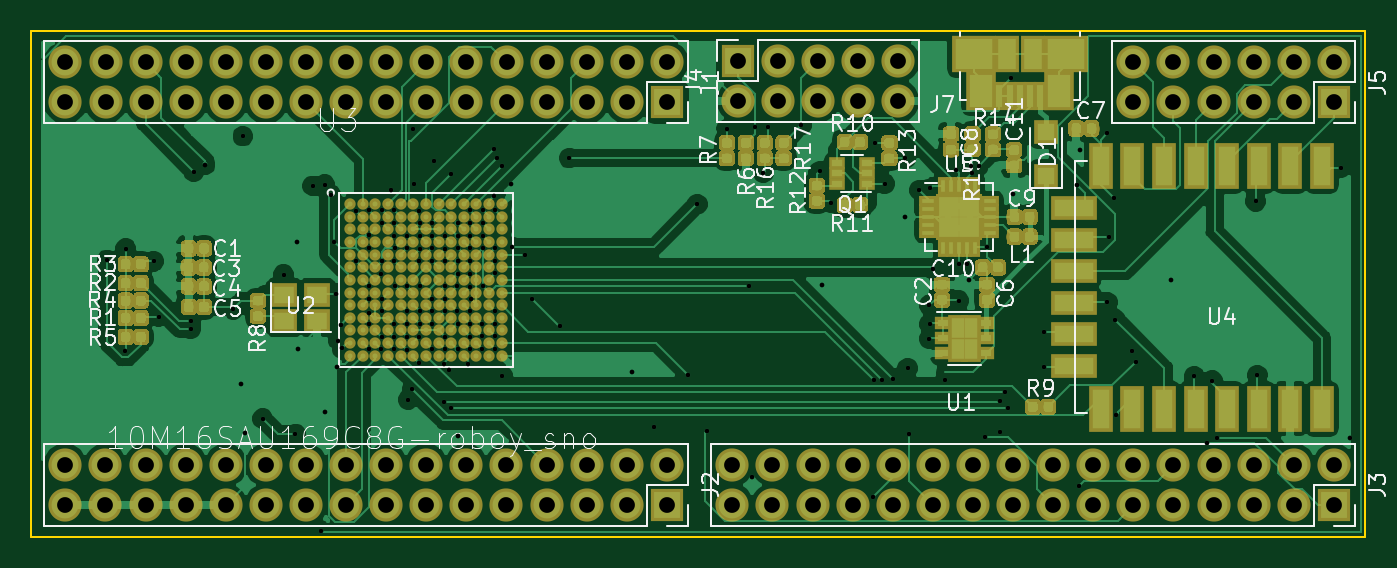
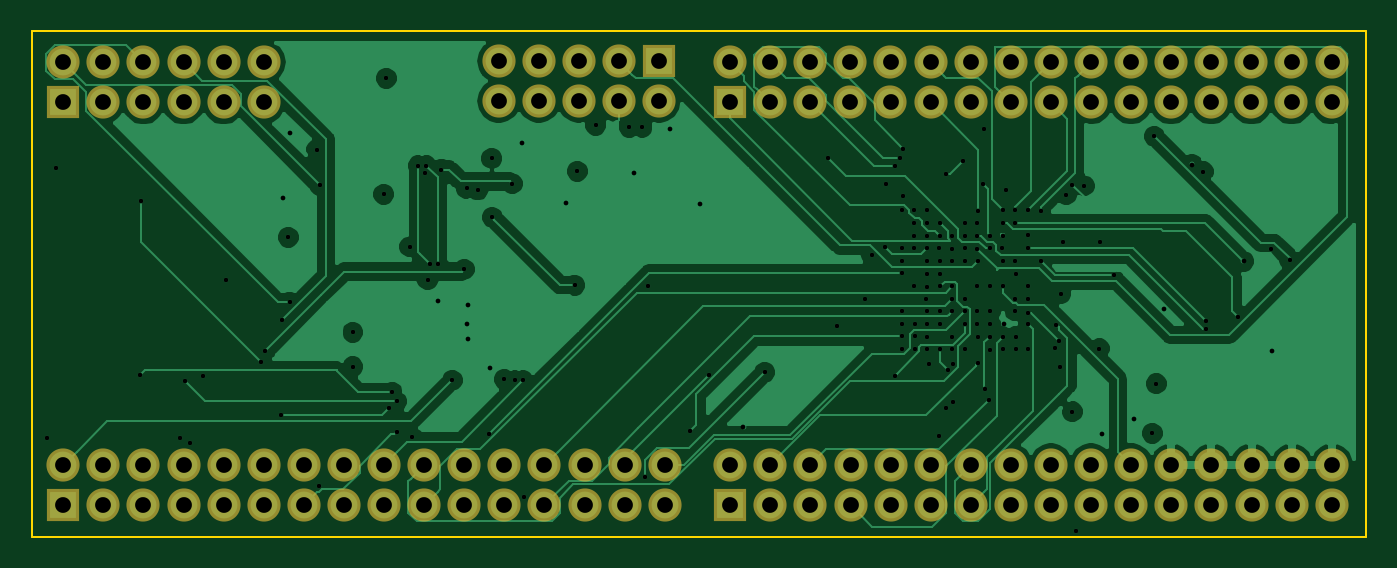
Circuit board: 13 layer files. Board 84.5 x 32.0 mm.
- bottom_copper: roboy_sno-B.Cu.gbr (81648 bytes)
- bottom_mask: roboy_sno-B.Mask.gbr (3877 bytes)
- paste: roboy_sno-B.Paste.gbr (563 bytes)
- bottom_silk: roboy_sno-B.SilkS.gbr (564 bytes)
- outline: roboy_sno-Edge.Cuts.gbr (814 bytes)
- top_copper: roboy_sno-F.Cu.gbr (260440 bytes)
- top_mask: roboy_sno-F.Mask.gbr (120170 bytes)
- paste: roboy_sno-F.Paste.gbr (116856 bytes)
- top_silk: roboy_sno-F.SilkS.gbr (42637 bytes)
- inner_copper: roboy_sno-In1.Cu.gbr (91254 bytes)
- inner_copper: roboy_sno-In2.Cu.gbr (99727 bytes)
- drill: roboy_sno-NPTH.drl (174 bytes)
- drill: roboy_sno-PTH.drl (5472 bytes)

=== bottom_copper: roboy_sno-B.Cu.gbr (81648 bytes, source omitted) ===
=== bottom_mask: roboy_sno-B.Mask.gbr ===
G04 #@! TF.GenerationSoftware,KiCad,Pcbnew,5.0.0-rc3-unknown-101b68b~65~ubuntu16.04.1*
G04 #@! TF.CreationDate,2018-07-05T16:56:31+02:00*
G04 #@! TF.ProjectId,roboy_sno,726F626F795F736E6F2E6B696361645F,rev?*
G04 #@! TF.SameCoordinates,Original*
G04 #@! TF.FileFunction,Soldermask,Bot*
G04 #@! TF.FilePolarity,Negative*
%FSLAX46Y46*%
G04 Gerber Fmt 4.6, Leading zero omitted, Abs format (unit mm)*
G04 Created by KiCad (PCBNEW 5.0.0-rc3-unknown-101b68b~65~ubuntu16.04.1) date Thu Jul  5 16:56:31 2018*
%MOMM*%
%LPD*%
G01*
G04 APERTURE LIST*
%ADD10R,2.100000X2.100000*%
%ADD11O,2.100000X2.100000*%
G04 APERTURE END LIST*
D10*
G04 #@! TO.C,J1*
X152510000Y-114250000D03*
D11*
X152510000Y-111710000D03*
X149970000Y-114250000D03*
X149970000Y-111710000D03*
X147430000Y-114250000D03*
X147430000Y-111710000D03*
X144890000Y-114250000D03*
X144890000Y-111710000D03*
X142350000Y-114250000D03*
X142350000Y-111710000D03*
X139810000Y-114250000D03*
X139810000Y-111710000D03*
X137270000Y-114250000D03*
X137270000Y-111710000D03*
X134730000Y-114250000D03*
X134730000Y-111710000D03*
X132190000Y-114250000D03*
X132190000Y-111710000D03*
X129650000Y-114250000D03*
X129650000Y-111710000D03*
X127110000Y-114250000D03*
X127110000Y-111710000D03*
X124570000Y-114250000D03*
X124570000Y-111710000D03*
X122030000Y-114250000D03*
X122030000Y-111710000D03*
X119490000Y-114250000D03*
X119490000Y-111710000D03*
X116950000Y-114250000D03*
X116950000Y-111710000D03*
X114410000Y-114250000D03*
X114410000Y-111710000D03*
G04 #@! TD*
G04 #@! TO.C,J2*
X114400000Y-137210000D03*
X114400000Y-139750000D03*
X116940000Y-137210000D03*
X116940000Y-139750000D03*
X119480000Y-137210000D03*
X119480000Y-139750000D03*
X122020000Y-137210000D03*
X122020000Y-139750000D03*
X124560000Y-137210000D03*
X124560000Y-139750000D03*
X127100000Y-137210000D03*
X127100000Y-139750000D03*
X129640000Y-137210000D03*
X129640000Y-139750000D03*
X132180000Y-137210000D03*
X132180000Y-139750000D03*
X134720000Y-137210000D03*
X134720000Y-139750000D03*
X137260000Y-137210000D03*
X137260000Y-139750000D03*
X139800000Y-137210000D03*
X139800000Y-139750000D03*
X142340000Y-137210000D03*
X142340000Y-139750000D03*
X144880000Y-137210000D03*
X144880000Y-139750000D03*
X147420000Y-137210000D03*
X147420000Y-139750000D03*
X149960000Y-137210000D03*
X149960000Y-139750000D03*
X152500000Y-137210000D03*
D10*
X152500000Y-139750000D03*
G04 #@! TD*
G04 #@! TO.C,J3*
X194750000Y-139760000D03*
D11*
X194750000Y-137220000D03*
X192210000Y-139760000D03*
X192210000Y-137220000D03*
X189670000Y-139760000D03*
X189670000Y-137220000D03*
X187130000Y-139760000D03*
X187130000Y-137220000D03*
X184590000Y-139760000D03*
X184590000Y-137220000D03*
X182050000Y-139760000D03*
X182050000Y-137220000D03*
X179510000Y-139760000D03*
X179510000Y-137220000D03*
X176970000Y-139760000D03*
X176970000Y-137220000D03*
X174430000Y-139760000D03*
X174430000Y-137220000D03*
X171890000Y-139760000D03*
X171890000Y-137220000D03*
X169350000Y-139760000D03*
X169350000Y-137220000D03*
X166810000Y-139760000D03*
X166810000Y-137220000D03*
X164270000Y-139760000D03*
X164270000Y-137220000D03*
X161730000Y-139760000D03*
X161730000Y-137220000D03*
X159190000Y-139760000D03*
X159190000Y-137220000D03*
X156650000Y-139760000D03*
X156650000Y-137220000D03*
G04 #@! TD*
D10*
G04 #@! TO.C,J4*
X157010000Y-111640000D03*
D11*
X157010000Y-114180000D03*
X159550000Y-111640000D03*
X159550000Y-114180000D03*
X162090000Y-111640000D03*
X162090000Y-114180000D03*
X164630000Y-111640000D03*
X164630000Y-114180000D03*
X167170000Y-111640000D03*
X167170000Y-114180000D03*
G04 #@! TD*
D10*
G04 #@! TO.C,J5*
X194750000Y-114250000D03*
D11*
X194750000Y-111710000D03*
X192210000Y-114250000D03*
X192210000Y-111710000D03*
X189670000Y-114250000D03*
X189670000Y-111710000D03*
X187130000Y-114250000D03*
X187130000Y-111710000D03*
X184590000Y-114250000D03*
X184590000Y-111710000D03*
X182050000Y-114250000D03*
X182050000Y-111710000D03*
G04 #@! TD*
M02*

=== paste: roboy_sno-B.Paste.gbr ===
G04 #@! TF.GenerationSoftware,KiCad,Pcbnew,5.0.0-rc3-unknown-101b68b~65~ubuntu16.04.1*
G04 #@! TF.CreationDate,2018-07-05T16:56:31+02:00*
G04 #@! TF.ProjectId,roboy_sno,726F626F795F736E6F2E6B696361645F,rev?*
G04 #@! TF.SameCoordinates,Original*
G04 #@! TF.FileFunction,Paste,Bot*
G04 #@! TF.FilePolarity,Positive*
%FSLAX46Y46*%
G04 Gerber Fmt 4.6, Leading zero omitted, Abs format (unit mm)*
G04 Created by KiCad (PCBNEW 5.0.0-rc3-unknown-101b68b~65~ubuntu16.04.1) date Thu Jul  5 16:56:31 2018*
%MOMM*%
%LPD*%
G01*
G04 APERTURE LIST*
G04 APERTURE END LIST*
M02*

=== bottom_silk: roboy_sno-B.SilkS.gbr ===
G04 #@! TF.GenerationSoftware,KiCad,Pcbnew,5.0.0-rc3-unknown-101b68b~65~ubuntu16.04.1*
G04 #@! TF.CreationDate,2018-07-05T16:56:31+02:00*
G04 #@! TF.ProjectId,roboy_sno,726F626F795F736E6F2E6B696361645F,rev?*
G04 #@! TF.SameCoordinates,Original*
G04 #@! TF.FileFunction,Legend,Bot*
G04 #@! TF.FilePolarity,Positive*
%FSLAX46Y46*%
G04 Gerber Fmt 4.6, Leading zero omitted, Abs format (unit mm)*
G04 Created by KiCad (PCBNEW 5.0.0-rc3-unknown-101b68b~65~ubuntu16.04.1) date Thu Jul  5 16:56:31 2018*
%MOMM*%
%LPD*%
G01*
G04 APERTURE LIST*
G04 APERTURE END LIST*
M02*

=== outline: roboy_sno-Edge.Cuts.gbr ===
G04 #@! TF.GenerationSoftware,KiCad,Pcbnew,5.0.0-rc3-unknown-101b68b~65~ubuntu16.04.1*
G04 #@! TF.CreationDate,2018-07-05T16:56:31+02:00*
G04 #@! TF.ProjectId,roboy_sno,726F626F795F736E6F2E6B696361645F,rev?*
G04 #@! TF.SameCoordinates,Original*
G04 #@! TF.FileFunction,Profile,NP*
%FSLAX46Y46*%
G04 Gerber Fmt 4.6, Leading zero omitted, Abs format (unit mm)*
G04 Created by KiCad (PCBNEW 5.0.0-rc3-unknown-101b68b~65~ubuntu16.04.1) date Thu Jul  5 16:56:31 2018*
%MOMM*%
%LPD*%
G01*
G04 APERTURE LIST*
%ADD10C,0.150000*%
G04 APERTURE END LIST*
D10*
X112250000Y-109750000D02*
X112500000Y-109750000D01*
X112250000Y-141750000D02*
X112250000Y-109750000D01*
X196750000Y-141750000D02*
X112250000Y-141750000D01*
X196750000Y-109750000D02*
X196750000Y-141750000D01*
X112500000Y-109750000D02*
X196750000Y-109750000D01*
M02*

=== top_copper: roboy_sno-F.Cu.gbr (260440 bytes, source omitted) ===
=== top_mask: roboy_sno-F.Mask.gbr (120170 bytes, source omitted) ===
=== paste: roboy_sno-F.Paste.gbr (116856 bytes, source omitted) ===
=== top_silk: roboy_sno-F.SilkS.gbr (42637 bytes, source omitted) ===
=== inner_copper: roboy_sno-In1.Cu.gbr (91254 bytes, source omitted) ===
=== inner_copper: roboy_sno-In2.Cu.gbr (99727 bytes, source omitted) ===
=== drill: roboy_sno-NPTH.drl ===
M48
;DRILL file {KiCad 5.0.0-rc3-unknown-101b68b~65~ubuntu16.04.1} date Thu Jul  5 16:56:38 2018
;FORMAT={-:-/ absolute / inch / decimal}
FMAT,2
INCH,TZ
%
G90
G05
M72
T0
M30

=== drill: roboy_sno-PTH.drl (5472 bytes, source omitted) ===
